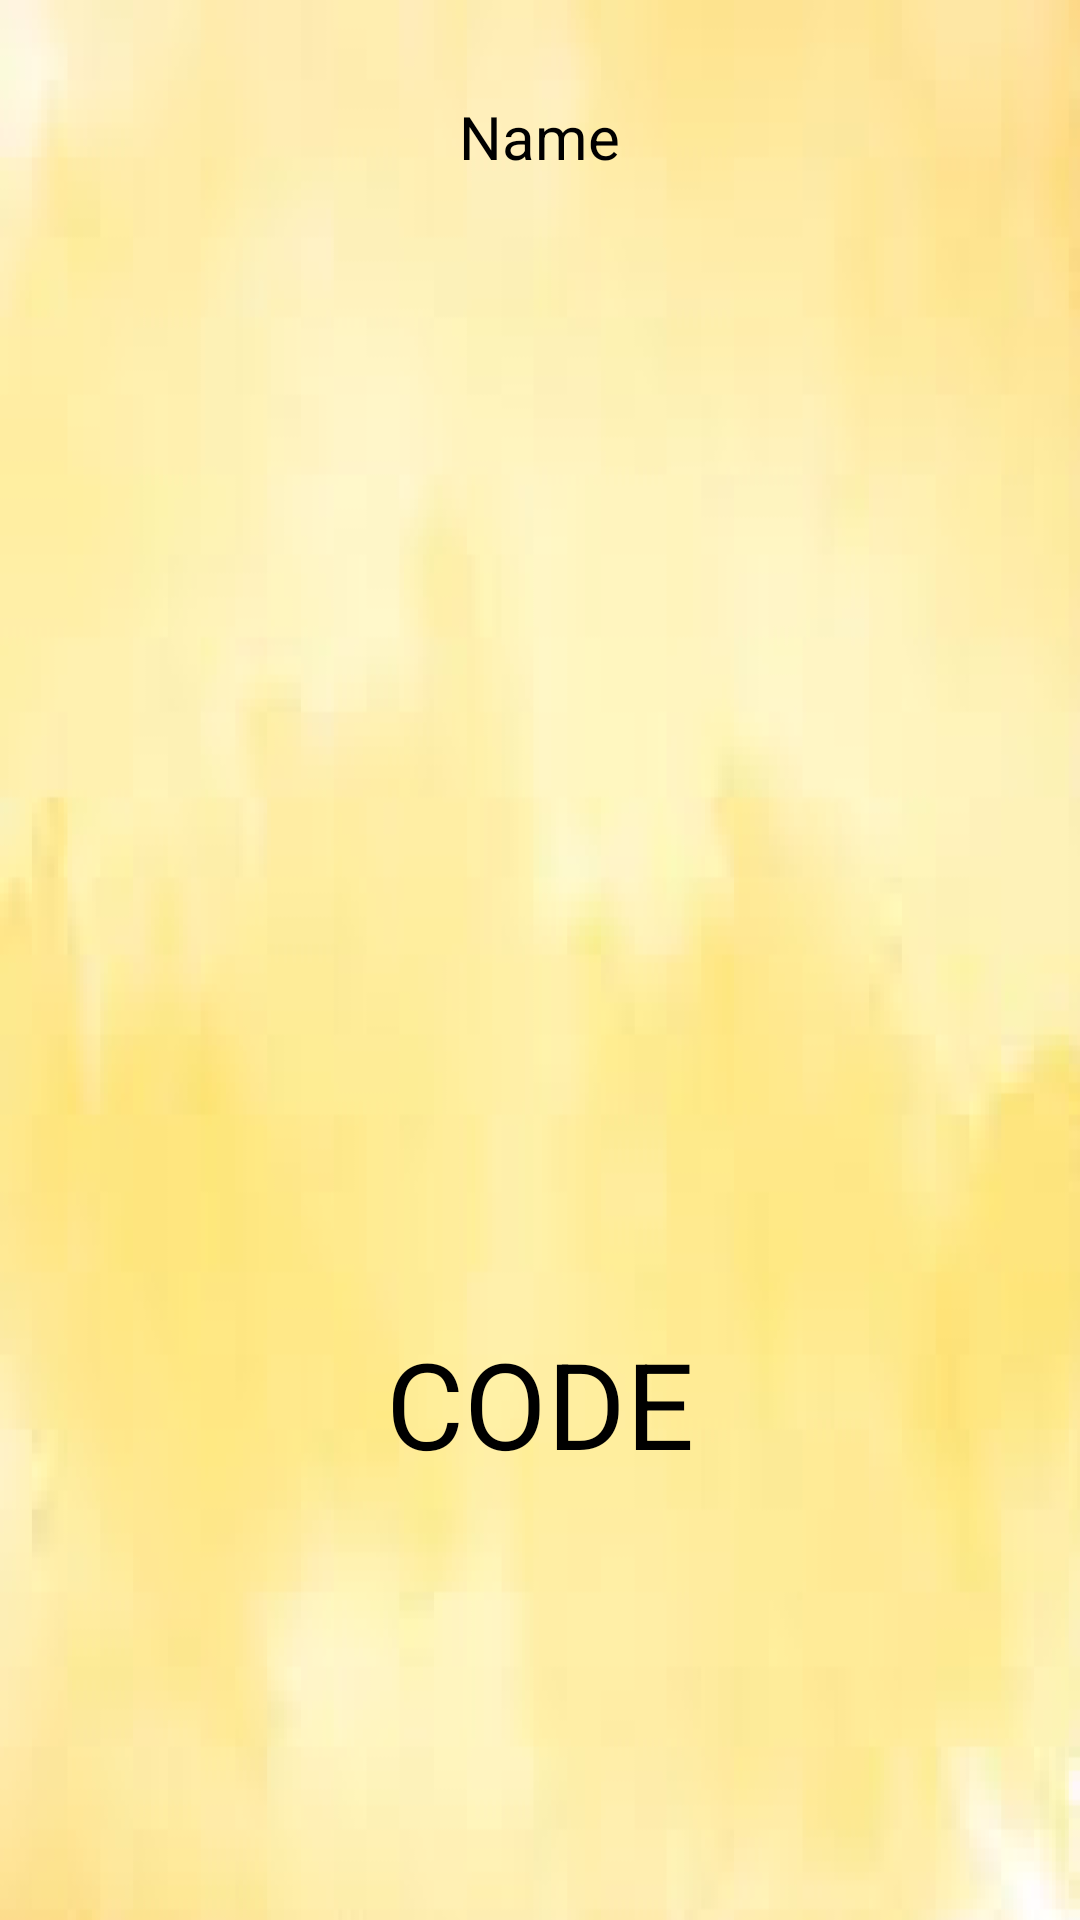

Here is an Android app screen rendered from its layout file. Give the layout XML and the strings, colors and styles it references.
<!-- AndroidManifest.xml: application theme Theme.EasyGetIn -->
<!-- res/layout/modal_qr.xml -->
<?xml version="1.0" encoding="utf-8"?>
<LinearLayout xmlns:android="http://schemas.android.com/apk/res/android"
    android:orientation="vertical"
    android:layout_width="match_parent"
    android:padding="16dp"
    android:layout_height="match_parent">

    <TextView
        android:padding="16dp"
        android:layout_gravity="center"
        android:layout_width="wrap_content"
        android:layout_height="wrap_content"
        android:text="Name"
        android:textColor="@color/black"
        android:id="@+id/nameModal"
        android:textSize="20sp" />

    <ImageView
        android:id="@+id/qrModal"
        android:layout_gravity="center"
        android:padding="16dp"
        android:layout_width="350dp"
        android:layout_height="350dp"
    />

    <TextView
        android:layout_width="wrap_content"
        android:layout_height="wrap_content"
        android:layout_gravity="center"
        android:id="@+id/codeModal"
        android:text="CODE"
        android:textColor="@color/black"
        android:padding="16dp"
        android:textSize="40sp"
    />

</LinearLayout>
<!-- resources referenced by this layout -->
<resources>
  <color name="black">#FF000000</color>
  <style name="Theme.EasyGetIn" parent="Theme.MaterialComponents.DayNight.NoActionBar">
          
          <item name="colorPrimary">@color/yellow</item>
          <item name="colorPrimaryVariant">@color/yellow</item>
          <item name="colorOnPrimary">@color/white</item>
          
          <item name="colorSecondary">@color/white</item>
          <item name="colorSecondaryVariant">@color/white</item>
          <item name="colorOnSecondary">@color/black</item>
          
          <item name="android:statusBarColor">?attr/colorPrimaryVariant</item>
          
          <item name="android:windowBackground">@drawable/bg</item>
          <item name="bottomSheetDialogTheme">@style/AppBottomSheetDialogTheme</item>
  
      </style>
  <color name="yellow">#FFFFD700</color>
  <color name="white">#FFFFFFFF</color>
  <!-- drawable bg: png bitmap (drawable, 110870 bytes) -->
  <style name="AppBottomSheetDialogTheme" parent="Theme.Design.Light.BottomSheetDialog">
          <item name="bottomSheetStyle">@style/AppModalStyle</item>
      </style>
  <style name="AppModalStyle" parent="Widget.Design.BottomSheet.Modal">
          <item name="android:background">@drawable/rounded_dialog</item>
      </style>
</resources>
